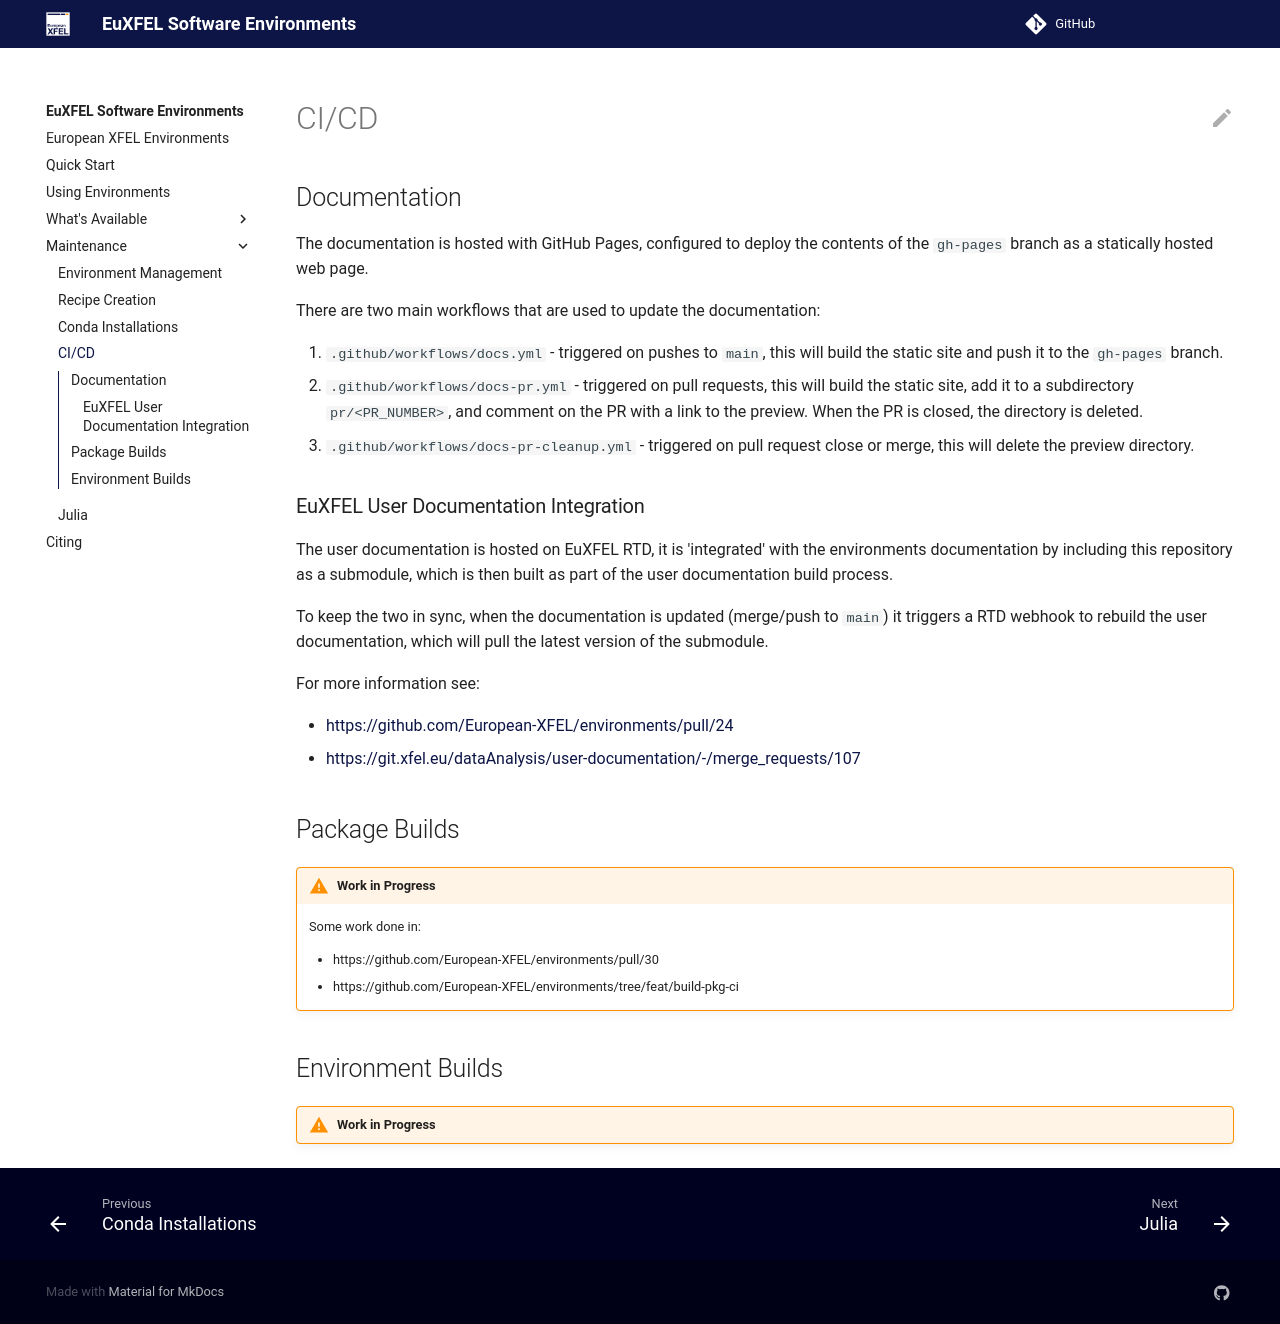

repository: European-XFEL/environments · page: maintenance/ci-cd/index.html · generator: mkdocs

# CI/CD

## Documentation

The documentation is hosted with GitHub Pages, configured to deploy the contents of the `gh-pages` branch as a statically hosted web page.

There are two main workflows that are used to update the documentation:

1. `.github/workflows/docs.yml` - triggered on pushes to `main`, this will build the static site and push it to the `gh-pages` branch.
2. `.github/workflows/docs-pr.yml` - triggered on pull requests, this will build the static site, add it to a subdirectory `pr/<PR_NUMBER>`, and comment on the PR with a link to the preview. When the PR is closed, the directory is deleted.
3. `.github/workflows/docs-pr-cleanup.yml` - triggered on pull request close or merge, this will delete the preview directory.

### EuXFEL User Documentation Integration

The user documentation is hosted on EuXFEL RTD, it is 'integrated' with the environments documentation by including this repository as a submodule, which is then built as part of the user documentation build process.

To keep the two in sync, when the documentation is updated (merge/push to `main`) it triggers a RTD webhook to rebuild the user documentation, which will pull the latest version of the submodule.

For more information see:

- <https://github.com/European-XFEL/environments/pull/24>
- <https://git.xfel.eu/dataAnalysis/user-documentation/-/merge_requests/107>

## Package Builds

!!! warning "Work in Progress"

    Some work done in:

    - https://github.com/European-XFEL/environments/pull/30
    - https://github.com/European-XFEL/environments/tree/feat/build-pkg-ci

## Environment Builds

!!! warning "Work in Progress"
